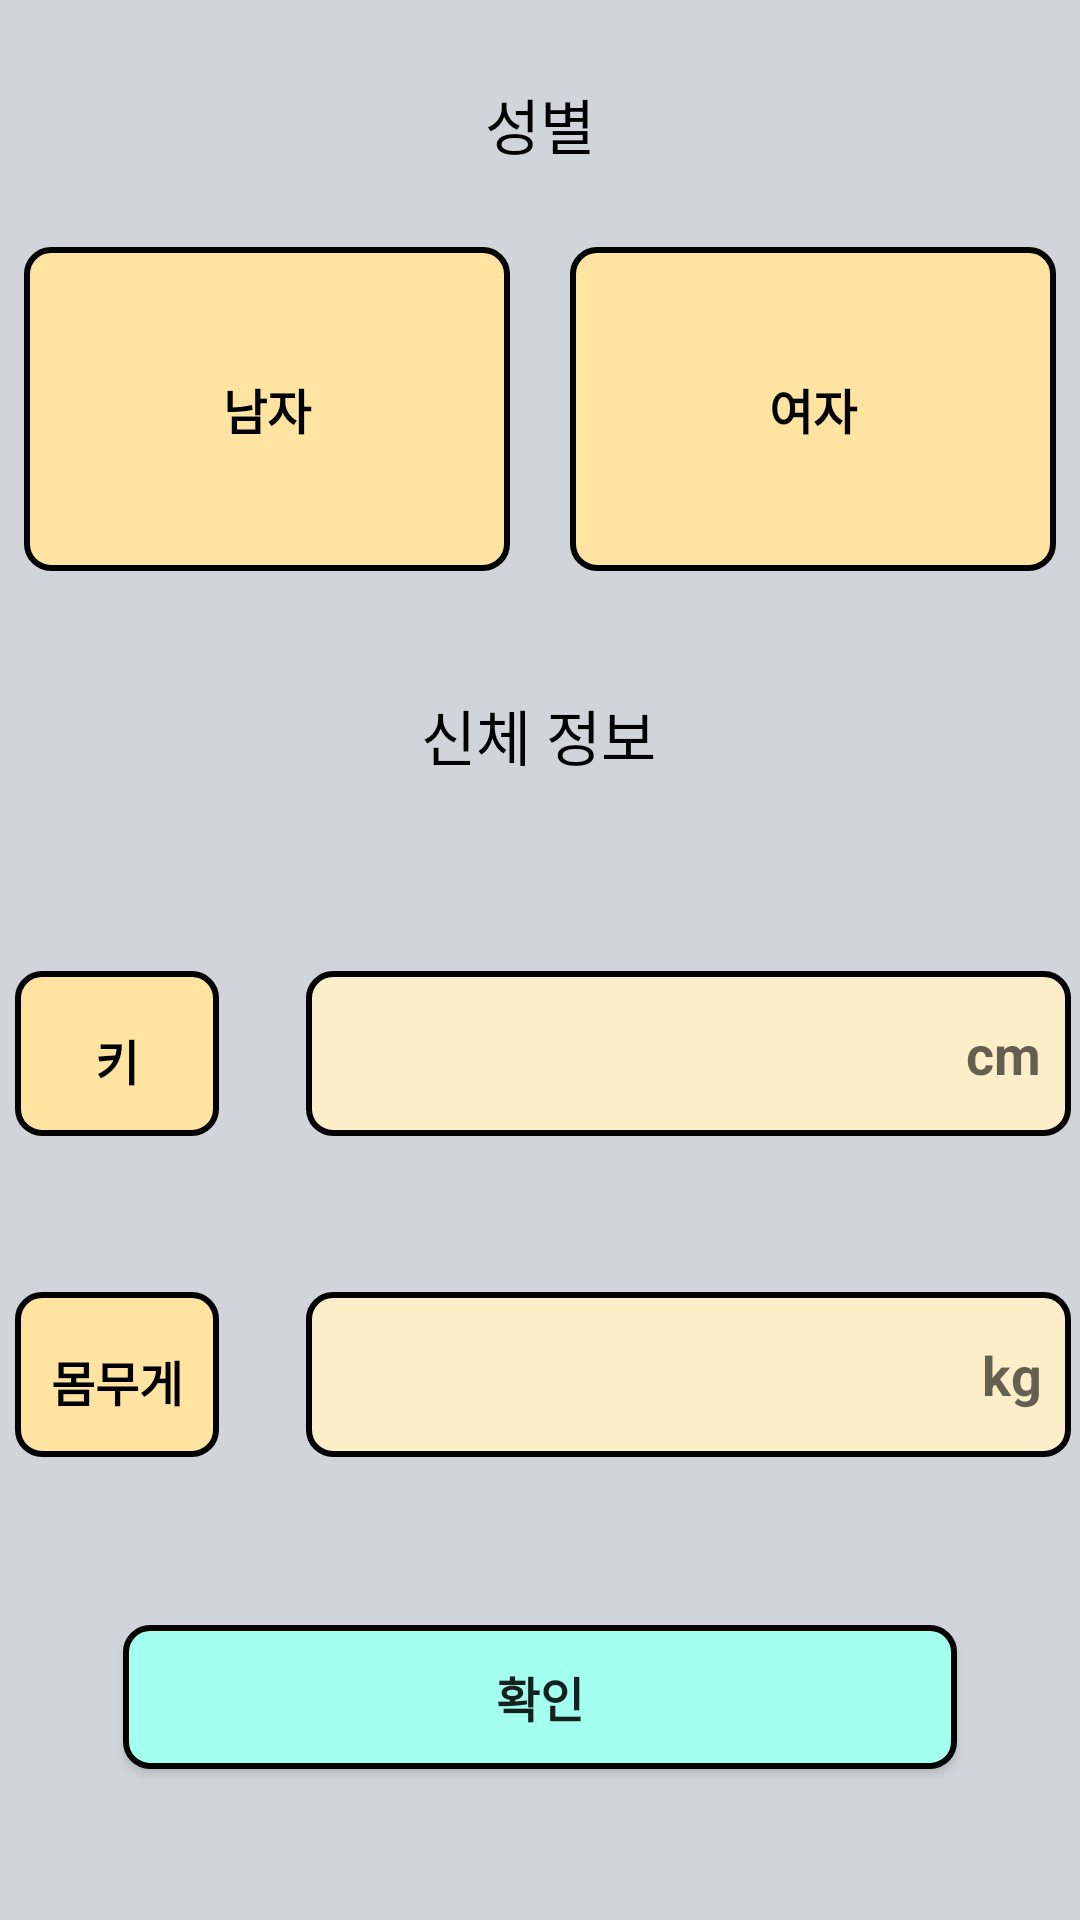

The Android layout XML behind this screen, and the referenced resources:
<!-- AndroidManifest.xml: application theme Theme.Healindary -->
<!-- res/layout/info_activity.xml -->
<?xml version="1.0" encoding="utf-8"?>
<androidx.constraintlayout.widget.ConstraintLayout xmlns:android="http://schemas.android.com/apk/res/android"
    xmlns:app="http://schemas.android.com/apk/res-auto"
    xmlns:tools="http://schemas.android.com/tools"
    android:layout_width="match_parent"
    android:layout_height="match_parent"
    android:background="#d1d5db"
    tools:context=".MainActivity">


    <TextView
        android:id="@+id/text_sex"
        android:layout_width="wrap_content"
        android:layout_height="wrap_content"

        android:text="성별"
        android:textColor="@color/black"
        android:textSize="20sp"

        app:layout_constraintBottom_toTopOf="@+id/radio_group"
        app:layout_constraintLeft_toLeftOf="parent"
        app:layout_constraintRight_toRightOf="parent"
        app:layout_constraintTop_toTopOf="parent"
        app:layout_constraintVertical_bias="0.5" />

    <RadioGroup
        android:id="@+id/radio_group"
        android:layout_width="wrap_content"
        android:layout_height="wrap_content"
        android:layout_marginBottom="40dp"
        android:orientation="horizontal"
        app:layout_constraintBottom_toTopOf="@+id/textView4"
        app:layout_constraintEnd_toEndOf="parent"
        app:layout_constraintHorizontal_bias="0.492"
        app:layout_constraintLeft_toLeftOf="parent"
        app:layout_constraintRight_toRightOf="parent"
        app:layout_constraintStart_toStartOf="parent"

        app:layout_constraintVertical_bias="0.4">


        <RadioButton
            android:id="@+id/btn_male"
            android:layout_width="162dp"
            android:layout_height="108dp"
            android:layout_marginRight="20dp"
            android:background="@drawable/roundyellow1"
            android:button="@null"
            android:text="남자"
            android:textAlignment="center"
            android:textSize="16sp"
            android:textStyle="bold" />

        <RadioButton
            android:id="@+id/btn_female"
            android:layout_width="162dp"
            android:layout_height="108dp"
            android:background="@drawable/roundyellow1"
            android:button="@null"
            android:text="여자"
            android:textAlignment="center"
            android:textSize="16sp"
            android:textStyle="bold"

            />

    </RadioGroup>

    <Button
        android:id="@+id/go_calen"
        android:layout_width="278dp"
        android:layout_height="48dp"
        android:background="@drawable/roundblue1"
        android:text="확인"
        android:textSize="16sp"
        android:textStyle="bold"
        app:layout_constraintBottom_toBottomOf="parent"
        app:layout_constraintHorizontal_bias="0.5"
        app:layout_constraintLeft_toLeftOf="parent"
        app:layout_constraintRight_toRightOf="parent"
        app:layout_constraintTop_toTopOf="parent"
        app:layout_constraintVertical_bias="0.915" />

    <TextView
        android:id="@+id/textView4"
        android:layout_width="wrap_content"
        android:layout_height="wrap_content"
        android:layout_marginBottom="64dp"
        android:text="신체 정보"
        android:textColor="@color/black"
        android:textSize="20sp"
        app:layout_constraintBottom_toTopOf="@+id/constraintLayout6"
        app:layout_constraintHorizontal_bias="0.498"
        app:layout_constraintLeft_toLeftOf="parent"

        app:layout_constraintRight_toRightOf="parent" />

    <androidx.constraintlayout.widget.ConstraintLayout
        android:id="@+id/constraintLayout6"
        android:layout_width="409dp"
        android:layout_height="wrap_content"
        android:layout_marginBottom="52dp"
        app:layout_constraintBottom_toTopOf="@+id/constraintLayout7"
        app:layout_constraintEnd_toEndOf="parent"
        app:layout_constraintStart_toStartOf="parent">

        <TextView
            android:id="@+id/text_height"
            android:layout_width="68dp"
            android:layout_height="55dp"
            android:background="@drawable/roundyellow1"
            android:paddingTop="18dp"
            android:text="키"

            android:textAlignment="center"
            android:textColor="@color/black"
            android:textSize="16sp"
            android:textStyle="bold"
            app:layout_constraintBottom_toBottomOf="parent"
            app:layout_constraintEnd_toStartOf="@+id/height"
            app:layout_constraintHorizontal_bias="0.5"
            app:layout_constraintStart_toStartOf="parent"
            app:layout_constraintTop_toTopOf="parent"
            app:layout_constraintVertical_bias="0.0" />

        <EditText
            android:id="@+id/height"
            android:layout_width="255dp"
            android:layout_height="55dp"

            android:layout_marginEnd="28dp"
            android:background="@drawable/roundyellow2"
            android:ems="10"

            android:inputType="number"
            android:paddingLeft="10sp"
            android:paddingRight="10dp"
            android:hint="cm"
            android:textAlignment="viewEnd"
            android:textStyle="bold"
            app:layout_constraintBottom_toBottomOf="parent"
            app:layout_constraintEnd_toEndOf="parent"
            app:layout_constraintTop_toTopOf="parent"
            app:layout_constraintVertical_bias="0.0" />
    </androidx.constraintlayout.widget.ConstraintLayout>

    <androidx.constraintlayout.widget.ConstraintLayout
        android:id="@+id/constraintLayout7"
        android:layout_width="409dp"
        android:layout_height="wrap_content"
        android:layout_marginBottom="56dp"
        app:layout_constraintBottom_toTopOf="@+id/go_calen"
        app:layout_constraintEnd_toEndOf="parent"
        app:layout_constraintStart_toStartOf="parent">

        <TextView
            android:id="@+id/text_weight"
            android:layout_width="68dp"
            android:layout_height="55dp"
            android:background="@drawable/roundyellow1"
            android:paddingTop="18dp"
            android:text="몸무게"

            android:textAlignment="center"
            android:textColor="@color/black"
            android:textSize="16sp"
            android:textStyle="bold"
            app:layout_constraintBottom_toBottomOf="parent"
            app:layout_constraintEnd_toStartOf="@+id/kg"
            app:layout_constraintStart_toStartOf="parent"
            app:layout_constraintTop_toTopOf="parent" />

        <EditText
            android:id="@+id/kg"
            android:layout_width="255dp"
            android:layout_height="55dp"
            android:layout_marginEnd="28dp"
            android:background="@drawable/roundyellow2"
            android:ems="10"
            android:inputType="number"
            android:paddingLeft="10sp"
            android:paddingRight="10dp"
            android:hint="kg"
            android:textAlignment="viewEnd"
            android:textStyle="bold"
            app:layout_constraintBottom_toBottomOf="parent"
            app:layout_constraintEnd_toEndOf="parent"
            app:layout_constraintTop_toTopOf="parent"
            app:layout_constraintVertical_bias="0.0" />
    </androidx.constraintlayout.widget.ConstraintLayout>

</androidx.constraintlayout.widget.ConstraintLayout>
<!-- resources referenced by this layout -->
<resources>
  <color name="black">#FF000000</color>
  <!-- drawable roundblue1 (drawable) -->
  <?xml version="1.0" encoding="utf-8"?>
  <shape xmlns:android="http://schemas.android.com/apk/res/android"
      android:padding="10dp"
      android:shape="rectangle" >
      <solid android:color="@color/skyblue1" />
      <corners
          android:bottomLeftRadius="8dp"
          android:bottomRightRadius="8dp"
          android:topLeftRadius="8dp"
          android:topRightRadius="8dp" />
      <stroke
          android:width="2dp"
          android:color="@color/black" />
  </shape>
  <!-- drawable roundyellow1 (drawable) -->
  <?xml version="1.0" encoding="utf-8"?>
  <shape xmlns:android="http://schemas.android.com/apk/res/android"
      android:padding="10dp"
      android:shape="rectangle" >
      <solid android:color="@color/yellow1" />
      <corners
          android:bottomLeftRadius="8dp"
          android:bottomRightRadius="8dp"
          android:topLeftRadius="8dp"
          android:topRightRadius="8dp" />
      <stroke
          android:width="2dp"
          android:color="@color/black" />
  </shape>
  <!-- drawable roundyellow2 (drawable-v24) -->
  <?xml version="1.0" encoding="utf-8"?>
  <shape xmlns:android="http://schemas.android.com/apk/res/android"
      android:padding="10dp"
      android:shape="rectangle" >
      <solid android:color="@color/yellow2" />
      <corners
          android:bottomLeftRadius="8dp"
          android:bottomRightRadius="8dp"
          android:topLeftRadius="8dp"
          android:topRightRadius="8dp" />
      <stroke
          android:width="2dp"
          android:color="@color/black" />
  </shape>
  <style name="Theme.Healindary" parent="Theme.AppCompat.Light">
          
          <item name="colorPrimary">@color/purple_500</item>
          <item name="colorPrimaryVariant">@color/purple_700</item>
          <item name="colorOnPrimary">@color/white</item>
          
          <item name="colorSecondary">@color/teal_200</item>
          <item name="colorSecondaryVariant">@color/teal_700</item>
          <item name="colorOnSecondary">@color/black</item>
          
          <item name="android:statusBarColor" tools:targetApi="l">?attr/colorPrimaryVariant</item>
          
      </style>
  <color name="skyblue1">#A3FFEE</color>
  <color name="yellow1">#FFE3A1</color>
  <color name="yellow2">#FCEEC9</color>
  <color name="purple_500">#FF6200EE</color>
  <color name="purple_700">#FF3700B3</color>
  <color name="white">#FFFFFFFF</color>
  <color name="teal_200">#FF03DAC5</color>
  <color name="teal_700">#FF018786</color>
</resources>
